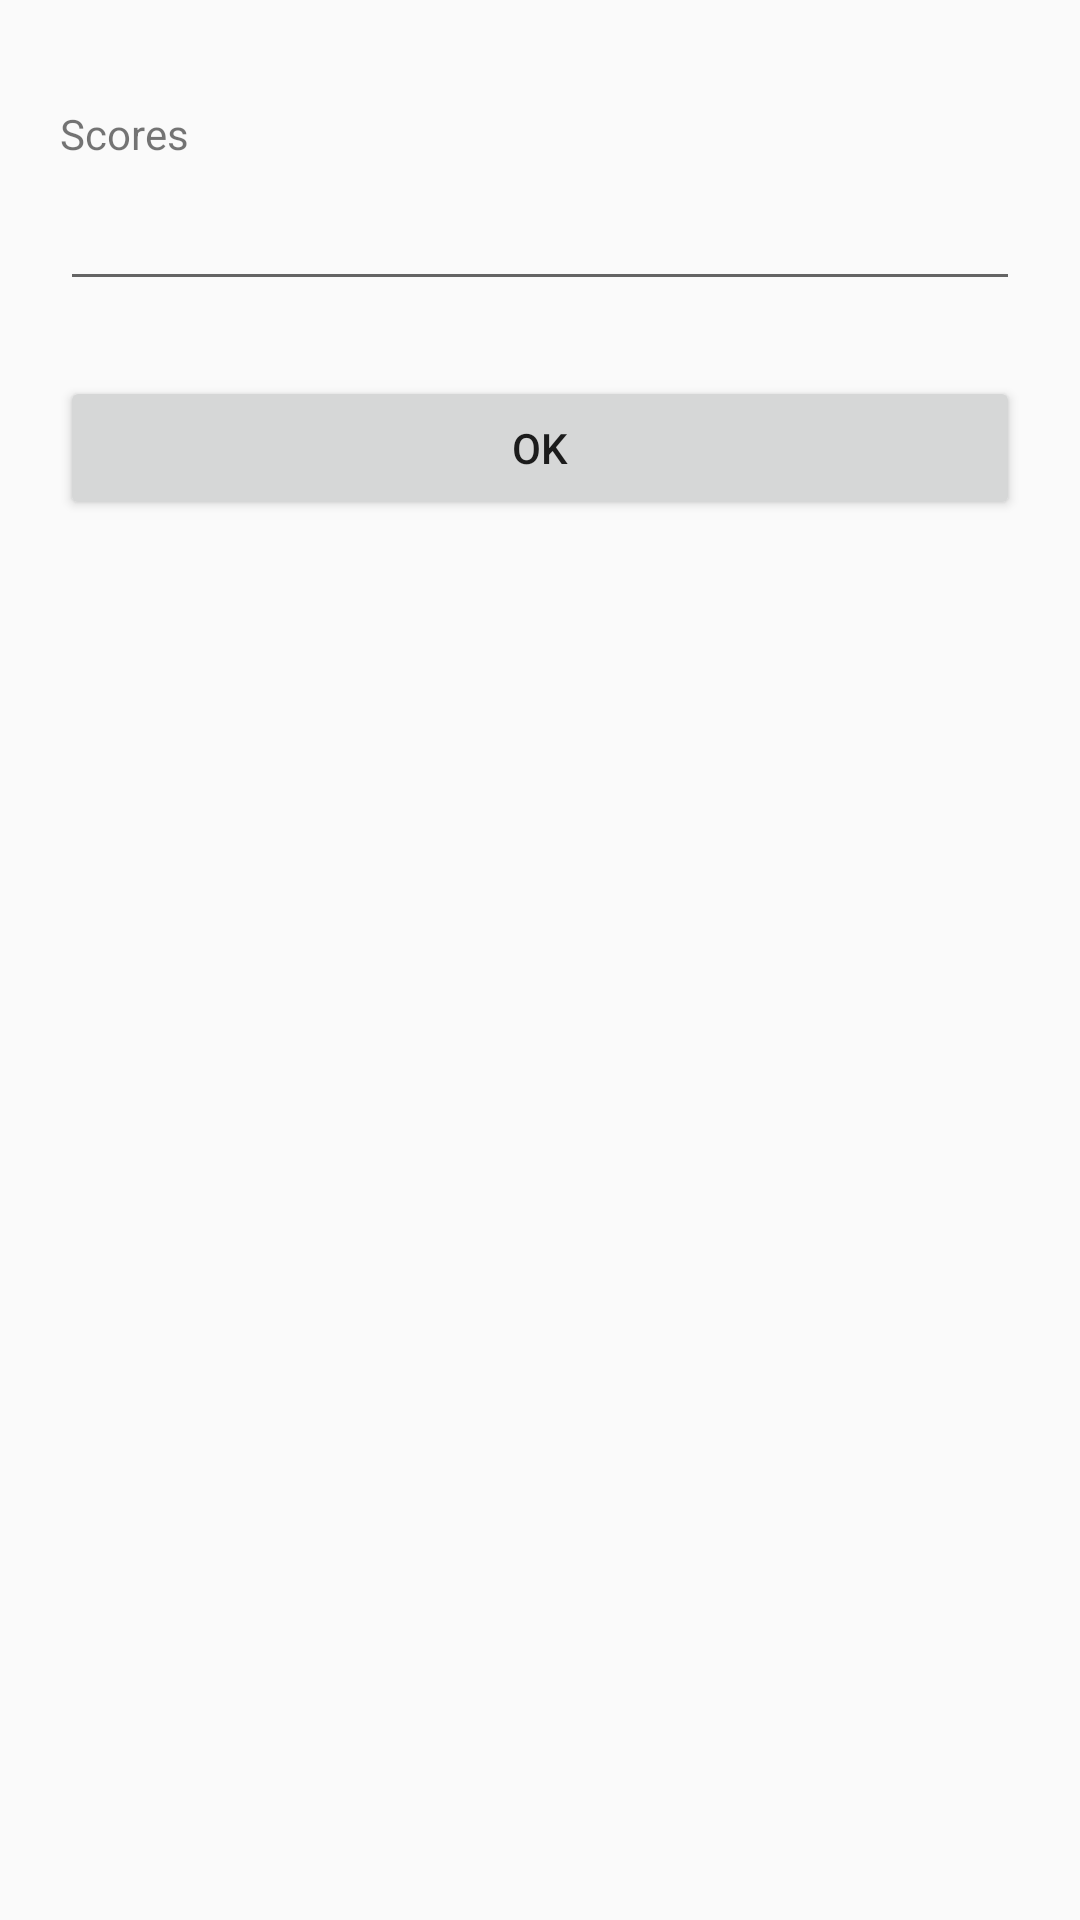

This screen was rendered from an Android layout file. Write that file and the resources it references.
<!-- AndroidManifest.xml: activity theme AppTheme.Fullscreen -->
<!-- res/layout/fragment_account.xml -->
<LinearLayout xmlns:android="http://schemas.android.com/apk/res/android"
    android:layout_width="match_parent"
    android:layout_height="wrap_content"
    android:orientation="vertical"
    android:padding="20dp">

    <TextView
        android:id="@+id/account_name_title"
        android:layout_width="match_parent"
        android:layout_height="wrap_content"
        android:layout_marginTop="15dp"
        android:text="@string/account_name" />

    <EditText
        android:id="@+id/account_name"
        android:layout_width="match_parent"
        android:layout_height="wrap_content"
        android:layout_marginTop="5dp"
        android:inputType="textNoSuggestions" />

    <Button
        android:id="@+id/account_button"
        android:layout_width="match_parent"
        android:layout_height="wrap_content"
        android:layout_marginTop="25dp"
        android:text="@string/ok" />

</LinearLayout>
<!-- resources referenced by this layout -->
<resources>
  <string name="account_name">Scores</string>
  <string name="ok">OK</string>
  <style name="AppTheme.Fullscreen" parent="@style/Theme.AppCompat.Light.NoActionBar">
      </style>
</resources>
